Run: headless pygame with SDL's dummy video driver; simulated clock (each Clock.tick advances the game by its frame time, no real sleeping); random seed 0; keys injected as events and as key.get_pressed() state; mouse plan: one left click at the window centre at the start of phase 2, then a move to the lower-right quarter at the start of phase 3.
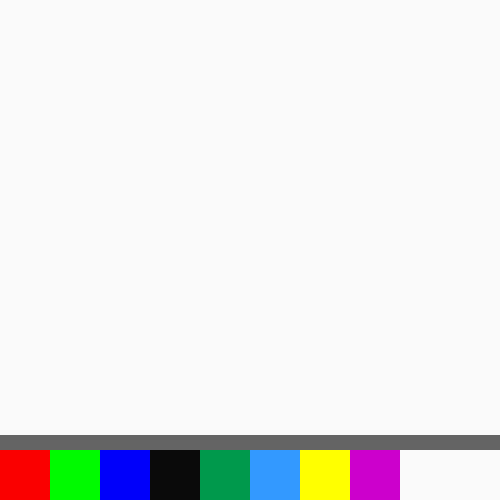
Frame 1 of 4 · flips 1–60 · no input
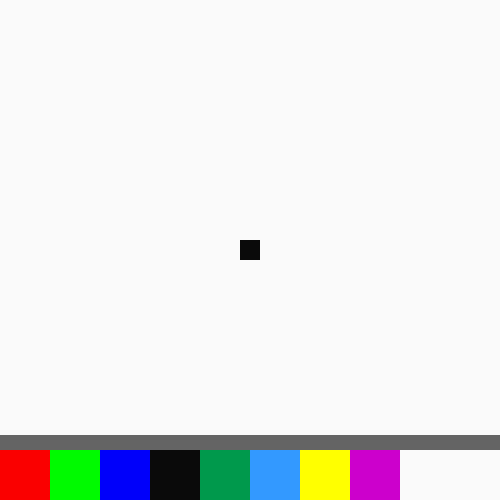
Frame 2 of 4 · flips 61–180 · clicked the window centre · tapped SPACE, RETURN · held RIGHT (→), D
Frame 3 of 4 · flips 181–300 · moved the mouse to the lower-right quarter · held DOWN (↓), S · screen unchanged from frame 2, image omitted
Frame 4 of 4 · flips 301–420 · held LEFT (←), A, UP (↑), W · screen unchanged from frame 3, image omitted

The pygame program that drew these frames:

import pygame
import sys

WIDTH = 500
HEIGHT = 500
FPS = 120

pygame.init()
screen = pygame.display.set_mode((WIDTH, HEIGHT))
pygame.display.set_caption("Paint!")
clock = pygame.time.Clock()

colors = ((250, 0, 0), (0, 250, 0), (0, 0, 250), (10, 10, 10), (0, 153, 76), (51, 153, 255), (255, 255, 0), (204, 0, 204), (250, 250, 250))
selected_color = (10, 10, 10)
click = False


class Button(pygame.sprite.Sprite):
    def __init__(self, x, y, color, size):
        pygame.sprite.Sprite.__init__(self)
        self.image = pygame.Surface(size)
        self.image.fill(color)
        self.rect = self.image.get_rect()
        self.rect.x = x
        self.rect.y = y


class Paint(pygame.sprite.Sprite):
    def __init__(self, x, y):
        pygame.sprite.Sprite.__init__(self)
        self.image = pygame.Surface((20, 20))
        self.image.fill(selected_color)
        self.rect = self.image.get_rect()
        self.rect.x = x - self.rect.width / 2
        self.rect.y = y - self.rect.height / 2


paint = pygame.sprite.Group()
all_sprites = pygame.sprite.Group()

for i in range(9):
    b = Button(50 * i, HEIGHT - 50, colors[i], (50, 50))
    all_sprites.add(b)

border = Button(0, HEIGHT - 50 - 15, (100, 100, 100), (WIDTH, 15))
all_sprites.add(border)

run = True
while run:
    clock.tick(FPS)

    for event in pygame.event.get():
        if event.type == pygame.QUIT:
            pygame.quit()
            sys.exit()

    mouse_press = pygame.mouse.get_pressed()
    mouse_pos = pygame.mouse.get_pos()

    if mouse_press[0] == 1:
        if 50 >= mouse_pos[0] >= 0 and mouse_pos[1] >= HEIGHT - 50:
            selected_color = colors[0]
            click = True

        elif 50 * 2 >= mouse_pos[0] >= 50 and mouse_pos[1] >= HEIGHT - 50:
            selected_color = colors[1]
            click = True

        elif 50 * 3 >= mouse_pos[0] >= 50 * 2 and mouse_pos[1] >= HEIGHT - 50:
            selected_color = colors[2]
            click = True

        elif 50 * 4 >= mouse_pos[0] >= 50 * 3 and mouse_pos[1] >= HEIGHT - 50:
            selected_color = colors[3]
            click = True

        elif 50 * 5 >= mouse_pos[0] >= 50 * 4 and mouse_pos[1] >= HEIGHT - 50:
            selected_color = colors[4]
            click = True

        elif 50 * 6 >= mouse_pos[0] >= 50 * 5 and mouse_pos[1] >= HEIGHT - 50:
            selected_color = colors[5]
            click = True

        elif 50 * 7 >= mouse_pos[0] >= 50 * 6 and mouse_pos[1] >= HEIGHT - 50:
            selected_color = colors[6]
            click = True

        elif 50 * 8 >= mouse_pos[0] >= 50 * 7 and mouse_pos[1] >= HEIGHT - 50:
            selected_color = colors[7]
            click = True

        elif 50 * 9 >= mouse_pos[0] >= 50 * 8 and mouse_pos[1] >= HEIGHT - 50:
            selected_color = colors[8]
            click = True

        else:
            p = Paint(mouse_pos[0], mouse_pos[1])
            paint.add(p)

    screen.fill((250, 250, 250))
    paint.draw(screen)
    paint.update()
    all_sprites.draw(screen)
    all_sprites.update()
    pygame.display.update()
    pygame.display.flip()
